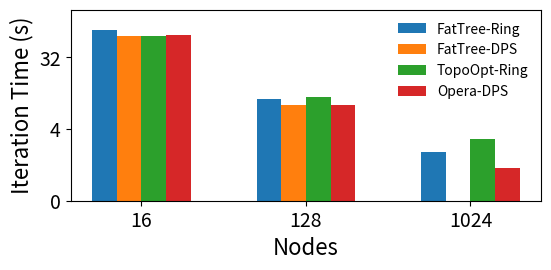

Python code for this plot:
import matplotlib.pyplot as plt
from matplotlib.ticker import ScalarFormatter
import numpy as np

networks = {
	'FatTree-Ring': [71.60887296, 9.467728123, 2.082297029],
	'FatTree-DPS': [59.27763503, 8.107972154, np.nan],
	'TopoOpt-Ring': [59.77716488, 10.06130833, 2.963886174],
	# 'Opera-Ring': [14.70431911, 7.679978878, 10.01135384],
	'Opera-DPS': [61.83100473, 7.945408258, 1.276756268],
}

# ----------------------------------------------------------------------

nodes = [16, 128, 1024]
x = np.arange(len(nodes)) # the label locations
width = 0.15 # the width of the bars
multiplier = 0

fig, ax = plt.subplots(layout='constrained')
fig.set_size_inches(6, 3)

for attribute, measurement in networks.items():
    offset = width * multiplier
    rects = ax.bar(x + offset, measurement, width, label=attribute)
    multiplier += 1

ax.set_xticks(x + width * (len(networks) / 2 - 0.5), nodes)
ax.legend(loc='upper right', fontsize=10, frameon=False)
ax.set_yscale('log', base=2)
ax.set_ylim(ymin=0.5, ymax=128)
ax.get_yaxis().set_major_formatter(ScalarFormatter())
ax.set_xlabel('Nodes', fontsize=16)
ax.set_ylabel('Iteration Time (s)', fontsize=16)
ax.tick_params(axis='x', labelsize=14)
ax.tick_params(axis='y', labelsize=14)

# ----------------------------------------------------------------------

fig.tight_layout(pad=1.5)

# plt.show()
plt.savefig('bs1k_a.pdf', bbox_inches='tight', pad_inches=.15, dpi=600)
